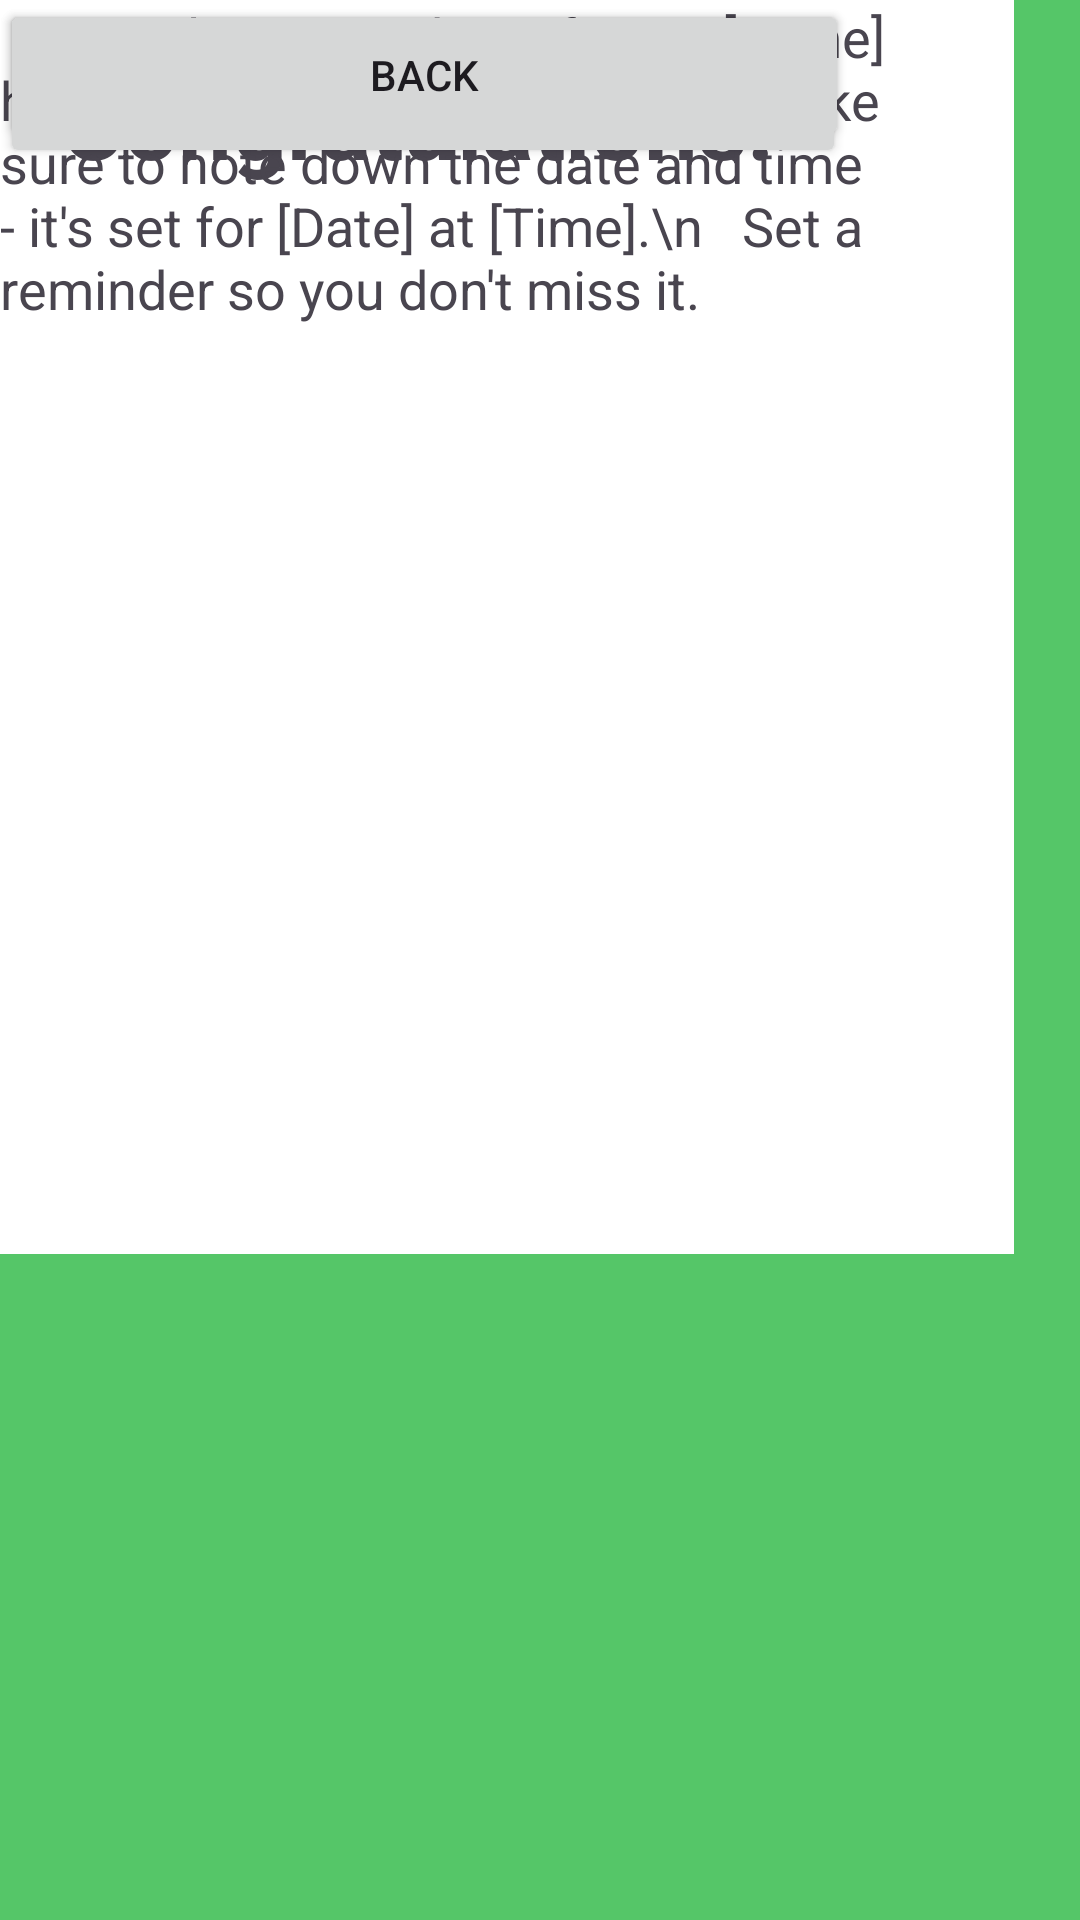

The Android layout XML behind this screen, and the referenced resources:
<!-- AndroidManifest.xml: application theme Theme.PoliHi -->
<!-- res/layout/congratulations.xml -->
<?xml version="1.0" encoding="utf-8"?>
<androidx.constraintlayout.widget.ConstraintLayout xmlns:android="http://schemas.android.com/apk/res/android"
    xmlns:tools="http://schemas.android.com/tools"
    android:layout_width="match_parent"
    android:layout_height="match_parent"
    android:background="#55c668">

    <View
        android:id="@+id/whiteRectangle"
        android:layout_width="338dp"
        android:layout_height="418dp"
        android:layout_centerInParent="true"
        android:background="#FFFFFF"
        tools:layout_editor_absoluteX="39dp"
        tools:layout_editor_absoluteY="163dp" />
    <TextView
        android:id="@+id/congratsMessage"
        android:layout_width="278dp"
        android:layout_height="82dp"
        android:gravity="center"
        android:text="Congratulations!"
        android:textSize="32sp"
        android:textStyle="bold"
        tools:layout_editor_absoluteX="66dp"
        tools:layout_editor_absoluteY="196dp" />

    <TextView
        android:id="@+id/bookingInfo"
        android:layout_width="308dp"
        android:layout_height="132dp"
        android:text="     Your lesson with Professor [name] has been successfully booked! Make sure to note down the date and time - it's set for [Date] at [Time].\n   Set a reminder so you don't miss it."
        android:textSize="18sp"
        tools:layout_editor_absoluteX="61dp"
        tools:layout_editor_absoluteY="289dp" />

    <Button
        android:id="@+id/chatButton"
        android:layout_width="282dp"
        android:layout_height="56dp"
        android:text="Chat with teacher"
        tools:layout_editor_absoluteX="68dp"
        tools:layout_editor_absoluteY="426dp" />

    <Button
        android:id="@+id/backButton"
        android:layout_width="283dp"
        android:layout_height="50dp"
        android:text="Back"
        tools:layout_editor_absoluteX="63dp"
        tools:layout_editor_absoluteY="498dp" />
</androidx.constraintlayout.widget.ConstraintLayout>
<!-- resources referenced by this layout -->
<resources>
  <style name="Theme.PoliHi" parent="Base.Theme.PoliHi" />
  <style name="Base.Theme.PoliHi" parent="Theme.Material3.DayNight.NoActionBar">
          
          
      </style>
</resources>
